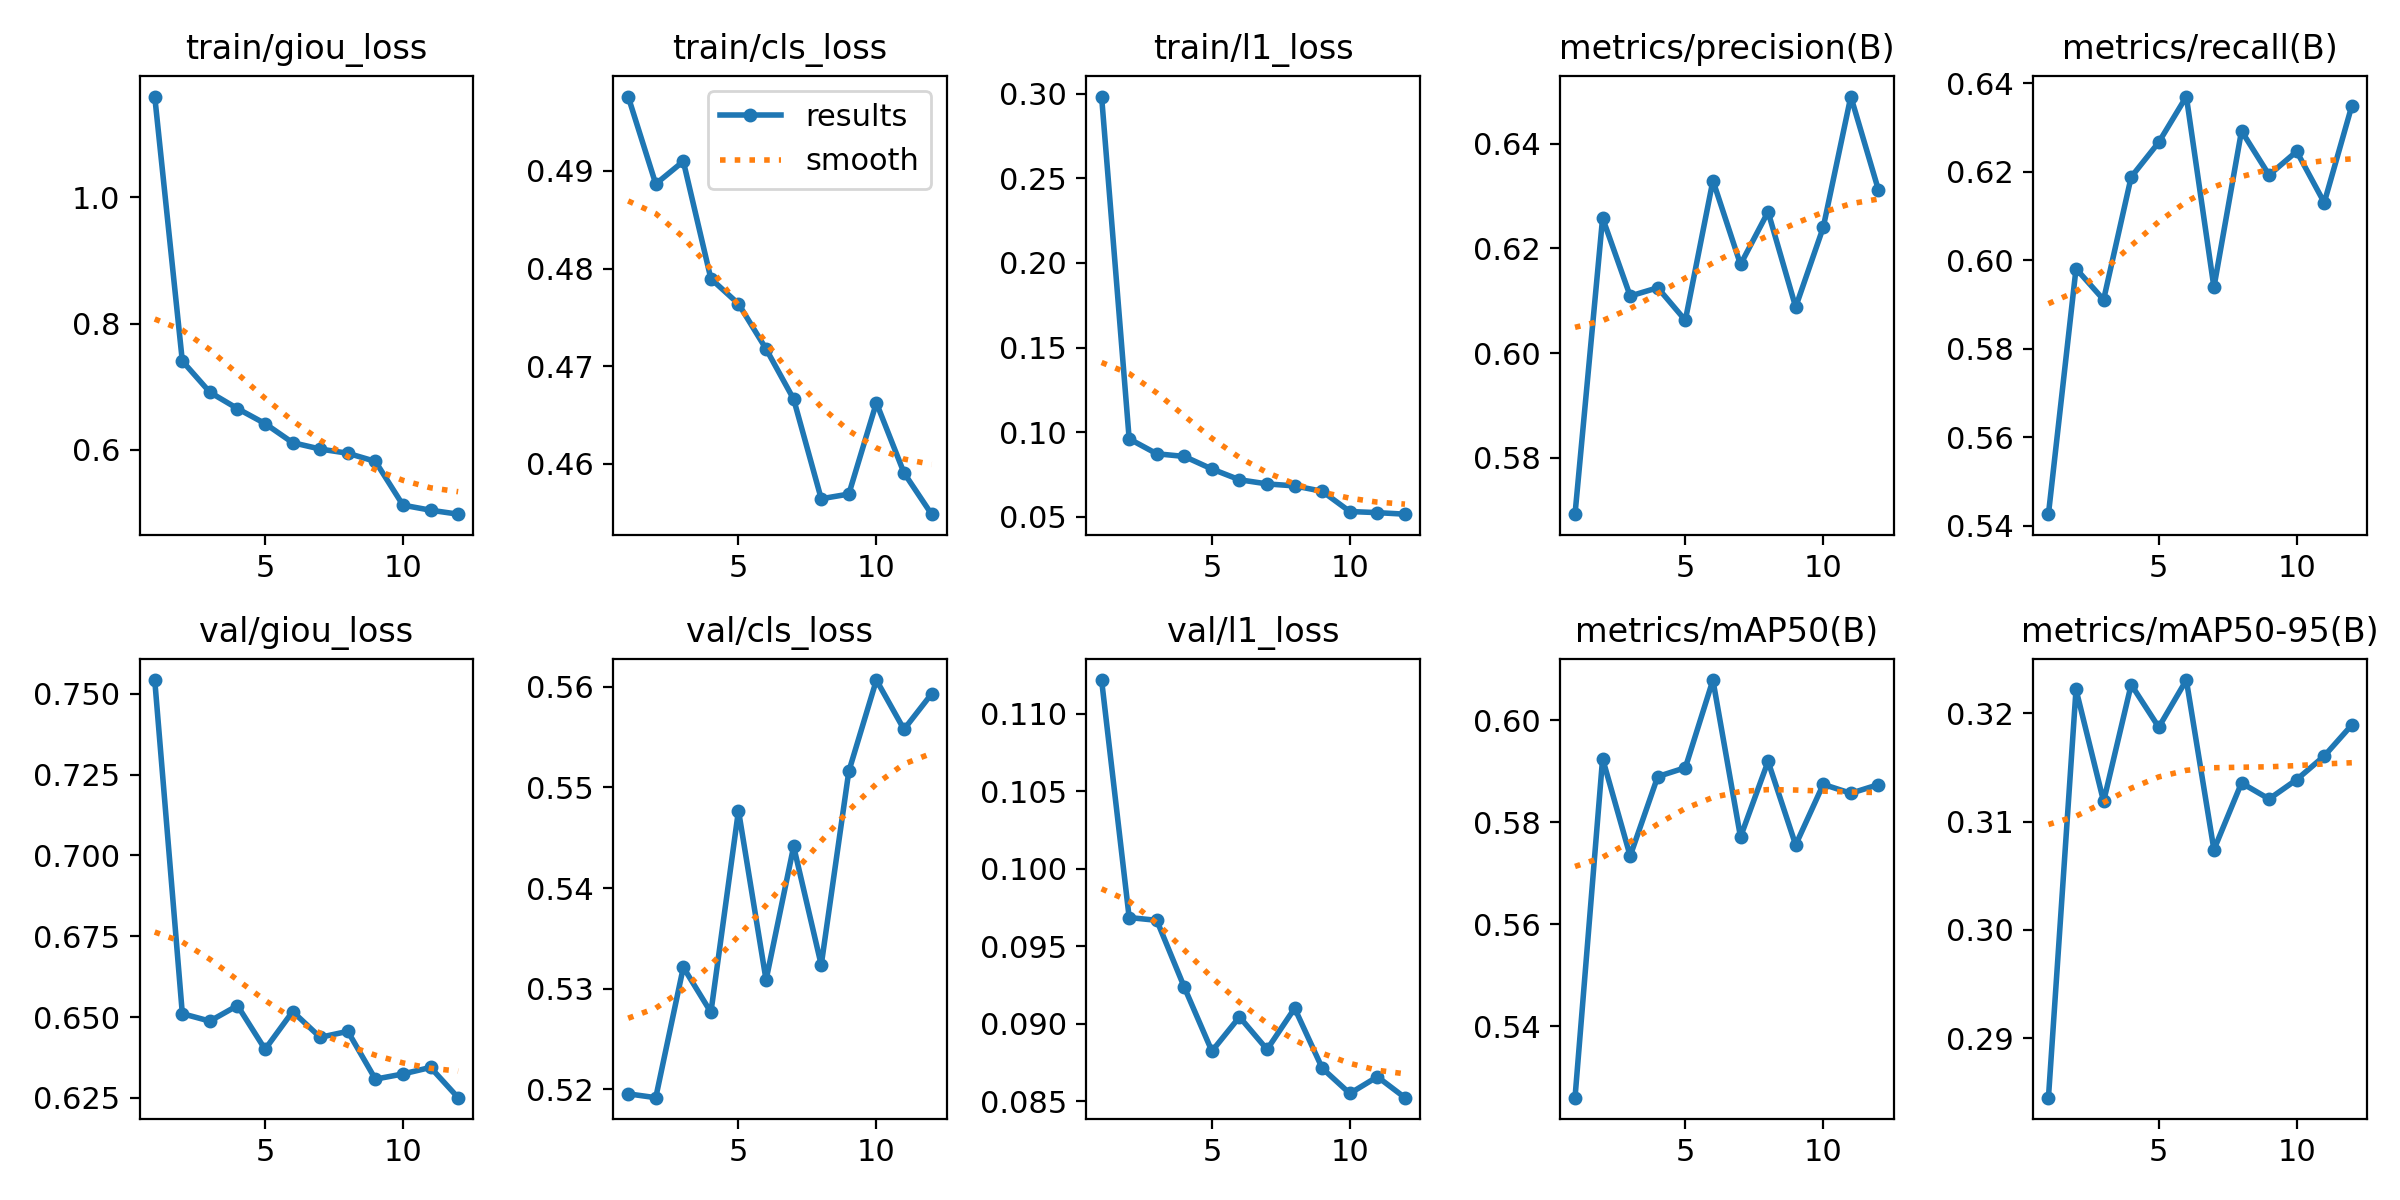

The file beside this chart, header and first rows:
epoch, time, train/giou_loss, train/cls_loss, train/l1_loss, metrics/precision(B), metrics/recall(B), metrics/mAP50(B), metrics/mAP50-95(B), val/giou_loss, val/cls_loss, val/l1_loss, lr/pg0, lr/pg1, lr/pg2
1, 705.2, 1.16, 0.4976, 0.2982, 0.5692, 0.5426, 0.5259, 0.2845, 0.7543, 0.5196, 0.1122, 0.0002773, 0.0002773, 0.0002773
2, 1384, 0.7407, 0.4887, 0.09608, 0.6258, 0.5981, 0.5925, 0.3222, 0.6511, 0.5192, 0.09686, 0.0005092, 0.0005092, 0.0005092
3, 2061, 0.6912, 0.491, 0.08728, 0.6109, 0.5911, 0.5734, 0.3119, 0.6488, 0.5321, 0.09668, 0.0006952, 0.0006952, 0.0006952
4, 2734, 0.6654, 0.4789, 0.08569, 0.6125, 0.6188, 0.589, 0.3227, 0.6536, 0.5277, 0.09236, 0.0006268, 0.0006268, 0.0006268
5, 3412, 0.6416, 0.4764, 0.07827, 0.6063, 0.6267, 0.5907, 0.3187, 0.64, 0.5477, 0.08824, 0.0005581, 0.0005581, 0.0005581
6, 4085, 0.6114, 0.4718, 0.07191, 0.633, 0.637, 0.6079, 0.3231, 0.6517, 0.5309, 0.09045, 0.0004894, 0.0004894, 0.0004894
7, 4759, 0.6013, 0.4666, 0.06948, 0.6169, 0.5939, 0.5771, 0.3074, 0.6437, 0.5441, 0.08835, 0.0004207, 0.0004207, 0.0004207
8, 5432, 0.5946, 0.4564, 0.06829, 0.627, 0.6292, 0.592, 0.3136, 0.6456, 0.5324, 0.09101, 0.0003519, 0.0003519, 0.0003519
9, 6106, 0.5817, 0.4569, 0.06513, 0.6088, 0.6192, 0.5756, 0.3121, 0.6308, 0.5516, 0.08714, 0.0002832, 0.0002832, 0.0002832
10, 6778, 0.5124, 0.4662, 0.05317, 0.624, 0.6246, 0.5875, 0.3139, 0.6324, 0.5607, 0.08551, 0.0002145, 0.0002145, 0.0002145
11, 7448, 0.5044, 0.4591, 0.05251, 0.649, 0.613, 0.5857, 0.3161, 0.6344, 0.5558, 0.08659, 0.0001458, 0.0001458, 0.0001458
12, 8117, 0.4981, 0.4548, 0.0516, 0.6312, 0.6349, 0.5874, 0.3189, 0.6251, 0.5593, 0.08524, 7.70525e-05, 7.70525e-05, 7.70525e-05
